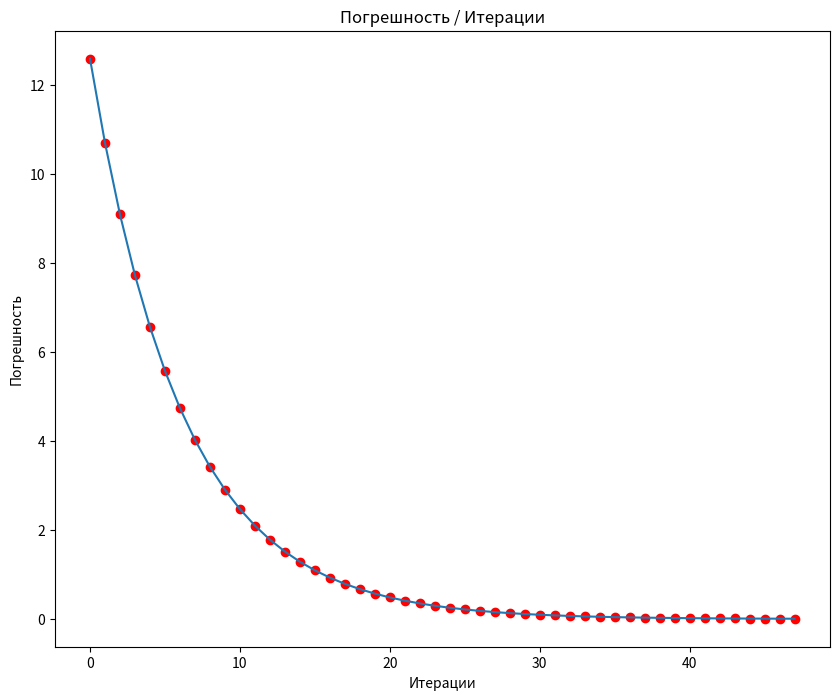
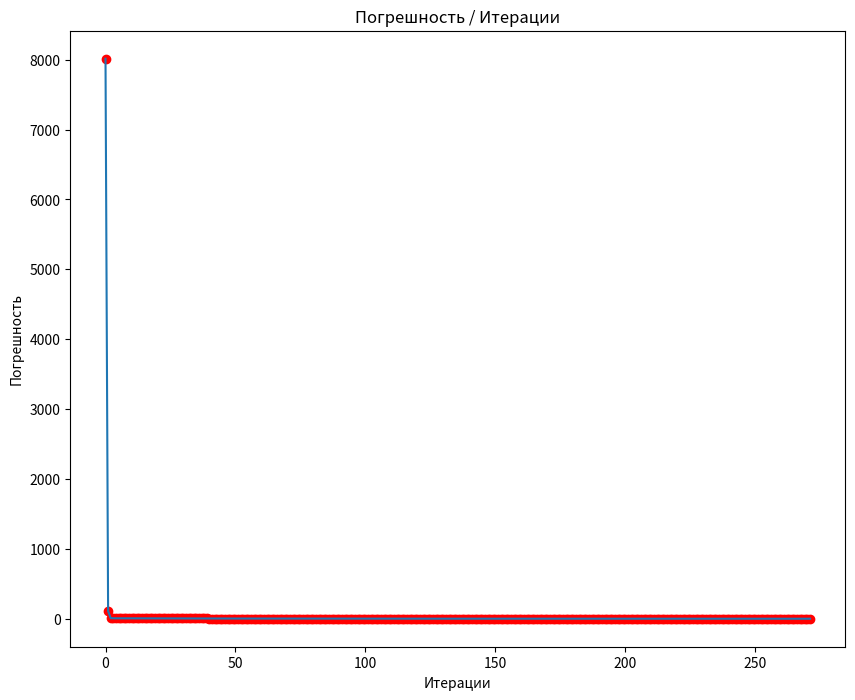

Here is the Python script that generated these plots, in order:
# -*- coding: utf-8 -*-
"""Untitled0.ipynb

Automatically generated by Colab.

Original file is located at
    https://colab.research.google.com/drive/1oiPM_IEHbZq0caVmiUfbPkeipyA3d6aY

Библиотеки python
"""

import numpy as np
import matplotlib.pyplot as plt

"""# Новый раздел"""

def MSE(ys_true, ys_pred):
    return np.mean((ys_true - ys_pred) ** 2) / len(ys_true)

# Инициализация весов и смещений

def GRADIENT(xs, ys, iters=1000, learning_speed=0.0001, stop_EPS=1e-2, print_iters=True):

    # Преобразуем входные данные в numpy массивы для векторных операций
    xs = np.array(xs)
    ys = np.array(ys)

    # Если данные одномерные, преобразуем в столбец (N, 1)
    if xs.ndim == 1:
        xs = xs.reshape(-1, 1)
    n = xs.shape[1]
    N = len(xs)

    # Инициализация параметров модели
    # Инициализируем веса w_1 нулями (размерность соответствует количеству признаков в xs)
    w_1 = np.zeros(xs.shape[1])
    w_0 = 0.01  # Смещение (bias)

    N = float(len(xs))  # число объектов в выборке
    losses = []  # Это "E" история значений ошибки (используется для графика)
    weights_history = []  # История весов
    bias_history = []  # История смещений
    previos_E = None #  хранит ошибку на предыдущем шаге для проверки критерия остановки

    for i in range(iters):
        # Предсказание для всех объектов. Формула: y = w*x + b (в векторной форме)
        ys_predict = np.dot(xs, w_1) + w_0

        # Вычисляем текущую ошибку модели (MSE)
        E = MSE(ys, ys_predict)
        #print("MSE(xs, ys, 0):", MSE(ys, ys_predict))  #
        #print("MSE(xs, ys, 1):", MSE(ys, ys_predict))  #

        # Проверка на остановку. Если разница между предыдущим и текущим значением MSE меньше порога stop_EPS, значит, градиентный спуск сошелся, то выходим из цикла
        if previos_E and abs((previos_E - E)) <= stop_EPS:
            if print_iters:
                print(f"Ранняя остановка на итерации {i+1}")
            break
        # Сохраняем историю значений ошибки, весов и смещений. append() - добавляет элемент в () в конец списка
        previos_E = E
        losses.append(E)
        weights_history.append(w_1.copy())
        bias_history.append(w_0)

        # Градиенты
        grad_w_1 = -(2/N) * np.dot(xs.T, (ys - ys_predict))  # Градиент для весов
        grad_w_0 = -(2/N) * sum(ys - ys_predict)  # Градиент для смещения

        # Обновление весов и смещения
        w_1 = w_1 - learning_speed * grad_w_1
        w_0 = w_0 - learning_speed * grad_w_0

        # Вывод информации о процессе обучения
        if print_iters and i % 100 == 0:
            print(f"Итерация {i+1}: Стоимость {E}, Вес: {w_1}, Отклонение: {w_0}")

    # Визуализация кривой обучения
    if print_iters:
        plt.figure(figsize=(10, 8))
        plt.plot(range(len(losses)), losses)
        plt.scatter(range(len(losses)), losses, marker='o', color='red')
        plt.title("Погрешность / Итерации")
        plt.xlabel("Итерации")
        plt.ylabel("Погрешность")
        plt.show()

    return w_1, w_0

# Пример данных
xs = [[1, 2], [2, 3], [3, 4], [4, 5], [5, 6], [6, 7]]
ys = [3, 5, 7, 9, 11, 13]

# Запуск градиентного спуска
w_1, w_0 = GRADIENT(xs, ys, iters=100, learning_speed=0.001, stop_EPS=1e-3, print_iters=True)

print(f"Итоговые веса: {w_1}, Итоговое смещение: {w_0}")

xs = [[22, 1, 2], [23, 3, 4], [24, 5, 6]]
ys = [150, 155, 160]


w_1, w_0 = GRADIENT(xs, ys, iters=1000, learning_speed=0.001, stop_EPS=1e-3, print_iters=True)
print(f"Итоговые веса: {w_1}, Итоговое смещение: {w_0}")